Run: headless pygame with SDL's dummy video driver; simulated clock (each Clock.tick advances the game by its frame time, no real sleeping); random seed 0; keys injected as events and as key.get_pressed() state; mouse plan: one left click at the window centre at the start of phase 2, then a move to the lower-right quarter at the start of phase 3.
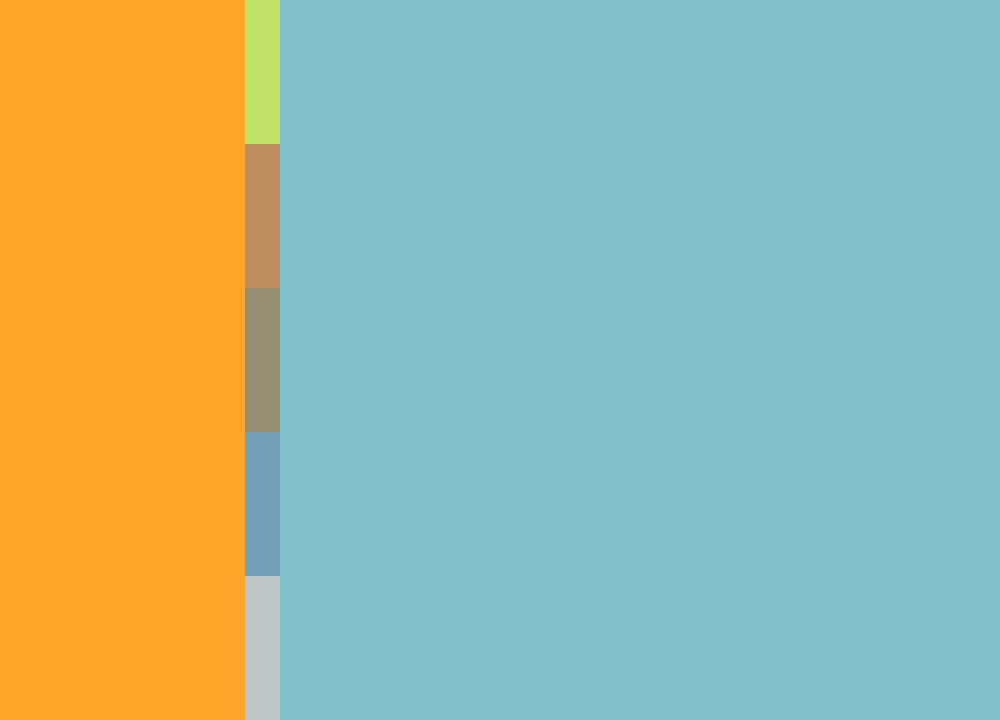
Frame 1 of 4 · flips 1–60 · no input
Frame 2 of 4 · flips 61–180 · clicked the window centre · tapped SPACE, RETURN · held RIGHT (→), D · screen unchanged from frame 1, image omitted
Frame 3 of 4 · flips 181–300 · moved the mouse to the lower-right quarter · held DOWN (↓), S · screen unchanged from frame 2, image omitted
Frame 4 of 4 · flips 301–420 · held LEFT (←), A, UP (↑), W · screen unchanged from frame 3, image omitted

The pygame program that drew these frames:

import pygame
from sys import exit
#Przydatne strony:
#https://www.youtube.com/watch?v=AY9MnQ4x3zk&t=6357s (tutorial)
#https://coolors.co (gotowe palety barw, kreator palet)

'''
-środowisko
-meble
-ściany
-obiekty
-menu
'''

pygame.init()
pygame.font.init()
screen = pygame.display.set_mode((1000,720))
bookmarks_buttons = pygame.sprite.Group()

#kolory
canvas_color = [130, 192, 204]
bookmarks_color = [237, 231, 227]
toolbox_color = [255, 166, 43]

environment_color = [194, 226, 101]
furniture_color = [190, 141, 96]
walls_color = [150, 144, 115]
misc_color = [117, 158, 184]
menu_color = [189, 197, 199]


#roboczy uklad aplikacji (z wymiarami). Kolory przestrzeni w RGB
canvas = pygame.Surface((720, 720))
canvas.fill(color=canvas_color)
bookmarks = pygame.Surface((35, 720))
bookmarks.fill(color=bookmarks_color)
toolbox = pygame.Surface((245, 720))
toolbox.fill(color=toolbox_color)
canvas_pos = toolbox.get_width() + bookmarks.get_width()

# Wymiary i położenie przycisków paska zakładek
bookmarks_number = 5
bookmark_width = bookmarks.get_width()
bookmark_height = bookmarks.get_height()/bookmarks_number
bookmark_x = toolbox.get_width()

class BookmarkButtons(pygame.sprite.Sprite):
    def __init__(self, position, text, colors):
        super().__init__()
        self.colors = colors
        self.font = pygame.font.SysFont("Arial", 30)
        self.text_render = self.font.render(text, True, (0, 0, 0))
        self.text_render = pygame.transform.rotate(self.text_render, 270)
        # zamienić Surface na image.load
        self.image = pygame.Surface([bookmark_width,bookmark_height])
        self.image.fill(self.colors)
        self.x, self.y = position
        self.width = bookmark_width
        self.height = bookmark_height
        self.rect = pygame.Rect(self.x, self.y, self.width, self.height)
        self.update()
        bookmarks_buttons.add(self)

    def update(self):
        pygame.draw.rect(screen, self.colors, (self.x, self.y, self.width, self.height))


def display_window():
    screen.blit(canvas, (canvas_pos, 0))
    #screen.blit(bookmarks, (245, 0))
    screen.blit(toolbox, (0, 0))

    bookmarks_buttons.update()
    bookmarks_buttons.draw(screen)

    pygame.display.update()


environment_button = BookmarkButtons((bookmark_x, 0), 'Biom', environment_color)
furniture_button = BookmarkButtons((bookmark_x, bookmark_height), 'Meble', furniture_color)
walls_button = BookmarkButtons((bookmark_x, bookmark_height*2), 'Ściany', walls_color)
misc_button = BookmarkButtons((bookmark_x, bookmark_height*3), 'Różne', misc_color)
menu_button = BookmarkButtons((bookmark_x, bookmark_height*4), 'Menu', menu_color)


while True:

    for event in pygame.event.get():
        if event.type == pygame.QUIT:
            pygame.quit()
            exit()
        if event.type == pygame.MOUSEBUTTONDOWN:
            if environment_button.rect.collidepoint(pygame.mouse.get_pos()):
                toolbox.fill(color=environment_color)
            elif furniture_button.rect.collidepoint(pygame.mouse.get_pos()):
                toolbox.fill(color=furniture_color)
            elif walls_button.rect.collidepoint(pygame.mouse.get_pos()):
                toolbox.fill(color=walls_color)
            elif misc_button.rect.collidepoint(pygame.mouse.get_pos()):
                toolbox.fill(color=misc_color)
            elif menu_button.rect.collidepoint(pygame.mouse.get_pos()):
                toolbox.fill(color=menu_color)

    # rozmieszczenie poszczegolnych przestrzeni roboczych
    # kazda pozycja przestrzeni to lewy, gorny rog
    display_window()
